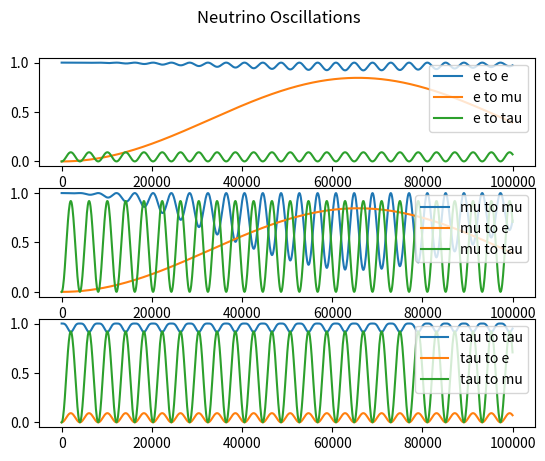
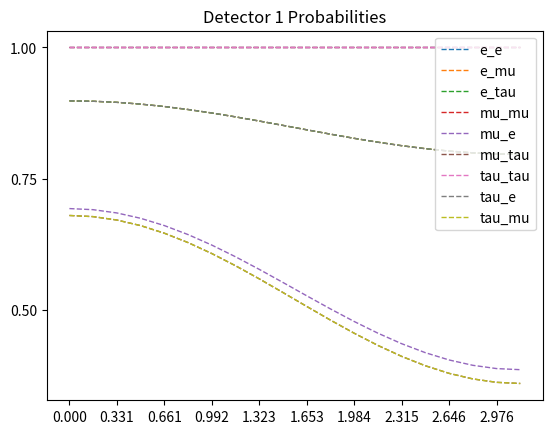
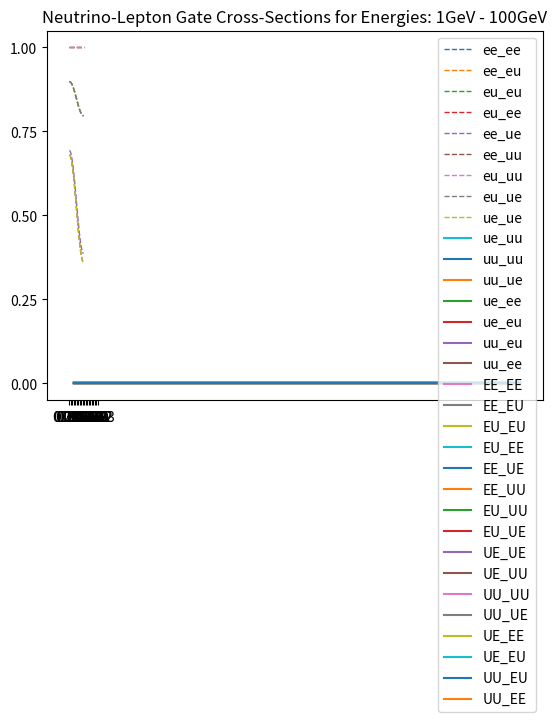

Source code (Python) for these figures, in order:
import numpy as np
import matplotlib.pyplot as plt


'''
To Do           - tau interactions
                - clean up constant variables into dicts or lists
'''


'''
Variables and Constants
'''
# # Constants
# Mass difference squared between two flavour states
delta_m_sq = {'eu': 7.53e-5, 'tu': 2.44e-3, 'te': 2.44e-3, 'ue': 7.53e-5, 'ut': 2.44e-3, 'et': 2.44e-3}     # eV**2
delta_m_e_mu_sq = 7.53e-5      # eV**2
delta_m_tau_mu_sq = 2.44e-3    # eV**2  # can be +ve or -ve
delta_m_tau_e_sq = 2.44e-3     # eV**2  # can be +ve or -ve
delta_m_mu_e_sq = delta_m_e_mu_sq      # eV**2
delta_m_mu_tau_sq = delta_m_tau_mu_sq    # can be +ve or -ve
delta_m_e_tau_sq = delta_m_tau_e_sq     # eV**2

# Angle between flavour states
sin_q_theta = {'eu': 0.846, 'tu': 0.92, 'te': 0.093, 'ue': 0.846, 'ut': 0.92, 'et': 0.093}
sin_sq_theta_e_tau = 0.093
sin_sq_theta_e_mu = 0.846
sin_sq_theta_mu_tau = 0.92      # actually > 0.92 but it varies on atmospheric values
sin_sq_theta_mu_e = sin_sq_theta_e_mu
sin_sq_theta_tau_e = sin_sq_theta_e_tau
sin_sq_theta_tau_mu = sin_sq_theta_mu_tau

G_f = 1.1663787e-5         # GeV-2
sin_sq_theta_w = 0.22290        # Weinberg angle
m_e = 0.511 * 1e-3     # GeV c-2
m_u = 105 * 1e-3       # GeV c-2
sigma_naught = 1.72e-45         # m**2 / GeV

# # Variables
# m_out = 10       # reactant mass out (electrons, muons etc)
# m_in = 1000        # reactant mass in (electrons, muons etc)
# E_v = 100     # Neutrino energy
# L = 10       # distance oscillating (for oscillation)
# E = E_v     # Neutrino beam energy
# d = 10       # distance travelled (for decoherence)



'''
Oscillation Probabilities   -   p_oscill = (np.sin(2 * theta))**2 * (np.sin((delta_m_sq * L) / (4 * E)))**2
'''
class Oscillations:
    def __init__(self, distance=1e6, energy=10):
        self.prob_list = {
            'eu': [], 'et': [], 
            'ue': [], 'ut': [], 
            'te': [], 'tu': [], 
            'ee': [], 'uu': [],     # do these last as theyre calculated based on the previously calculated
            'tt': [],
        }

        self.prob_reduced = {
            'e': [],
            'u': [],
            't': []
        }

        self.prob_neut = []

        self.max_points = 1000      # Number of points
        self.E = energy
        self.L = distance    # Km
        self.x_range = np.linspace(0, self.L / self.E, self.max_points)
        theta_range = np.linspace(0, 2 * np.pi, self.max_points)
    

    def calculate(self):
        for x in self.x_range:
            # print(f"Calculated Probability of {self.max_points}")
            for change in self.prob_list.keys():
                if change not in ['ee', 'uu', 'tt']:
                    self.prob_list[change].append(Oscillations.prob(self, flavours=change, x=x))
            self.prob_list['ee'].append(1 - (self.prob_list['eu'][-1] * self.prob_list['et'][-1]))
            self.prob_list['uu'].append(1 - (self.prob_list['ue'][-1] * self.prob_list['ut'][-1]))
            self.prob_list['tt'].append(1 - (self.prob_list['te'][-1] * self.prob_list['tu'][-1]))

        self.prob_reduced['e'] = [self.prob_list['ee'], self.prob_list['eu'], self.prob_list['et']]
        self.prob_reduced['u'] = [self.prob_list['uu'], self.prob_list['ue'], self.prob_list['ut']]
        self.prob_reduced['t'] = [self.prob_list['tt'], self.prob_list['te'], self.prob_list['tu']]
        Oscillations.plot(self)


    def plot(self):
        fig, axs = plt.subplots(3)
        fig.suptitle('Neutrino Oscillations')
        n = 0
        for initial in self.prob_reduced.values():
            if n == 0:
                for p in initial:
                    axs[n].plot(self.x_range, p)
                    axs[n].legend(['e to e', 'e to mu', 'e to tau'], loc=1)
            if n == 1:
                for p in initial:
                    axs[n].plot(self.x_range, p)
                    axs[n].legend(['mu to mu', 'mu to e', 'mu to tau'], loc=1)
            if n == 2:
                for p in initial:
                    axs[n].plot(self.x_range, p)
                    axs[n].legend(['tau to tau', 'tau to e', 'tau to mu'], loc=1)
            n += 1
        plt.show()


    def prob(self, flavours, x):
        if flavours == 'eu':
            prob = sin_sq_theta_e_mu * np.square(np.sin(1.27 * delta_m_e_mu_sq * x / 4))
        elif flavours == 'et':
            prob = sin_sq_theta_e_tau * np.square(np.sin(1.27 * delta_m_e_tau_sq * x / 4))
        elif flavours == 'ue':
            prob = sin_sq_theta_e_mu * np.square(np.sin(1.27 * delta_m_mu_e_sq * x / 4))
        elif flavours == 'ut':
            prob = sin_sq_theta_mu_tau * np.square(np.sin(1.27 * delta_m_mu_tau_sq * x / 4))
        elif flavours == 'te':
            prob = sin_sq_theta_tau_e * np.square(np.sin(1.27 * delta_m_tau_e_sq * x / 4))
        elif flavours == 'tu':
            prob = sin_sq_theta_tau_mu * np.square(np.sin(1.27 * delta_m_tau_mu_sq * x / 4))
        return prob



'''
Cross Sections
'''
class CrossSections:
    def __init__(self, energy, lepton):
        E_v = energy
        sigma_naught = 1.72e-45

        s_e = sigma_naught * np.pi / G_f**2
        s_u = s_e * (m_u / m_e)

        sigma_naught_e = (2 * m_e * G_f**2 * E_v) / np.pi
        sigma_naught_u = (2 * m_u * G_f**2 * E_v) / np.pi

        if lepton == 'e':
            sigma_naught = sigma_naught_e
            self.cs_without_ms = {'e_e': [], 'E_E': [], 'E_U': [], 'u_e': [], 'u_u': [], 'U_U': []}
            self.cs_with_ms = {'e_e': [], 'E_E': [], 'E_U': [], 'u_e': [], 'u_u': [], 'U_U': []}
        
        elif lepton == 'u':
            sigma_naught = sigma_naught_u
            self.cs_without_ms = {'e_e': [], 'E_E': [], 'U_E': [], 'e_u': [], 'u_u': [], 'U_U': []}
            self.cs_with_ms = {'e_e': [], 'E_E': [], 'U_E': [], 'e_u': [], 'u_u': [], 'U_U': []}
        
        for flavour in self.cs_without_ms.keys():
            cs = CrossSections.neutrino_and_electron(self, flavour=flavour) * energy * sigma_naught
            self.cs_without_ms[flavour].append(cs)
            self.cs_with_ms[flavour].append(
                cs * energy * sigma_naught * 
                CrossSections.mass_suppression(
                    self, flavour, energy=energy, reaction_lepton=lepton
                )
            )

    def neutrino_and_electron(self, flavour):
        if flavour == 'e_e':
            cs = 0.25 + sin_sq_theta_w + (4 / 3) * np.square(sin_sq_theta_w)
        elif flavour == 'E_E':
            cs = (1 / 12) + 1 / 3 * (sin_sq_theta_w + 4 / 3 * np.square(sin_sq_theta_w))
        elif flavour == 'E_U' or flavour == 'U_E':
            cs = 1 / 3
        elif flavour == 'u_e' or flavour == 'e_u':
            cs = 1
        elif flavour == 'u_u':
            cs = 1 / 4 - sin_sq_theta_w + 4 / 3 * np.square(sin_sq_theta_w)
        elif flavour == 'U_U':
            cs = 1 / 12 - 1 / 3 * sin_sq_theta_w + 4 / 3 * np.square(sin_sq_theta_w)
        return cs

    def mass_suppression(self, flavour, energy, reaction_lepton='e'):
        m_E = m_e
        m_U = m_u
        if reaction_lepton == 'e':
            m_in = m_e
        elif reaction_lepton == 'u':
            m_in = m_u

        if flavour == 'e_e':
            zeta = 1 - ((m_e ** 2) / (m_in ** 2 + 2 * m_in * energy))
        elif flavour == 'E_E':
            zeta = 1 - ((m_e ** 2) / (m_in ** 2 + 2 * m_in * energy))
        elif flavour == 'E_U':
            zeta = 1 - ((m_u ** 2) / (m_in ** 2 + 2 * m_in * energy))
        elif flavour == 'u_e':
            zeta = 1 - ((m_u ** 2) / (m_in ** 2 + 2 * m_in * energy))
        elif flavour == 'u_u':
            zeta = 1 - ((m_e ** 2) / (m_in ** 2 + 2 * m_in * energy))
        elif flavour == 'U_U':
            zeta = 1 - ((m_e ** 2) / (m_in ** 2 + 2 * m_in * energy))
        # neutrino-muon specific reactions
        elif flavour == 'U_E':
            zeta = 1 - ((m_e ** 2) / (m_in ** 2 + 2 * m_in * energy))
        elif flavour == 'e_u':
            zeta = 1 - ((m_e ** 2) / (m_in ** 2 + 2 * m_in * energy))
        return zeta



'''
Wave Functions (for plotting)
'''
class WaveFunctions:
    def __init__(self, accuracy):
        phi = np.linspace(0, np.pi, accuracy)
        theta = np.linspace(0, 2 * np.pi, 20)
        prob_at_detector = {'e_e': [], 'e_mu': [], 'e_tau': [],
                            'mu_mu': [], 'mu_e': [], 'mu_tau': [],
                            'tau_tau': [], 'tau_e': [], 'tau_mu': []}
        flavour_list = ['e_e', 'e_mu', 'e_tau', 'mu_mu', 'mu_e', 'mu_tau', 'tau_tau', 'tau_e', 'tau_mu']
        detector_1 = {'e_e': [], 'e_mu': [], 'e_tau': [],
                      'mu_mu': [], 'mu_e': [], 'mu_tau': [],
                      'tau_tau': [], 'tau_e': [], 'tau_mu': []}
        detector_2 = {'e_e': [], 'e_mu': [], 'e_tau': [],
                      'mu_mu': [], 'mu_e': [], 'mu_tau': [],
                      'tau_tau': [], 'tau_e': [], 'tau_mu': []}

        for flavour_change in flavour_list:
            for phi_value in phi:
                prob_at_detector[flavour_change].append(WaveFunctions.prob(self, flavour=flavour_change, phi=phi_value))

            for tuple in prob_at_detector[flavour_change]:
                detector_1[flavour_change].append(tuple[0])
                detector_2[flavour_change].append(tuple[0])

        fig1 = plt.figure()
        fig2 = plt.figure()
        ax1 = fig1.add_subplot(111)
        ax2 = fig2.add_subplot(111)
        ax1.title.set_text('Detector 1 Probabilities')
        ax2.title.set_text('Detector 2 Probabilities')

        ax1.set_xticks(ticks=np.linspace(start=0, stop=2 * np.pi, num=int(accuracy)))
        ax1.set_yticks(ticks=np.linspace(0, 1, num=5))
        ax2.set_xticks(ticks=np.linspace(start=0, stop=2 * np.pi, num=int(accuracy)))
        ax2.set_yticks(ticks=np.linspace(0, 1, num=5))


        for prob_list in detector_1.values():
            #print(prob_list)
            ax1.plot(phi, prob_list, '--', linewidth=1)

        for prob_list in detector_2.values():
            #print(prob_list)
            ax2.plot(phi, prob_list, '--', linewidth=1)

        ax1.legend(flavour_list, loc=1)
        ax2.legend(flavour_list, loc=1)

    def prob(self, flavour, phi):
        order_tau_d_same = 1
        order_tau_d_change = 1 / 3
        if flavour == 'e_e':
            prob_f1 = 1
            prob_f2 = 0
        elif flavour == 'e_mu':
            prob_f1 = 1 - (np.sqrt(sin_sq_theta_e_tau) / 2) * (1 - order_tau_d_change * np.cos(phi))
            prob_f2 = (np.sqrt(sin_sq_theta_e_tau) / 2) * (1 - order_tau_d_change * np.cos(phi))
        elif flavour == 'e_tau':
            prob_f1 = 1 - (np.sqrt(sin_sq_theta_e_tau) / 2) * (1 - order_tau_d_change * np.cos(phi))
            prob_f2 = (np.sqrt(sin_sq_theta_e_tau) / 2) * (1 - order_tau_d_change * np.cos(phi))
        if flavour == 'mu_mu':
            prob_f1 = 1
            prob_f2 = 0
        elif flavour == 'mu_e':
            prob_f1 = 1 - (np.sqrt(sin_sq_theta_e_mu) / 2) * (1 - order_tau_d_change * np.cos(phi))
            prob_f2 = (np.sqrt(sin_sq_theta_e_mu) / 2) * (1 - order_tau_d_change * np.cos(phi))
        elif flavour == 'mu_tau':
            prob_f1 = 1 - (np.sqrt(sin_sq_theta_mu_tau) / 2) * (1 - order_tau_d_change * np.cos(phi))
            prob_f2 = (np.sqrt(sin_sq_theta_mu_tau) / 2) * (1 - order_tau_d_change * np.cos(phi))
        if flavour == 'tau_tau':
            prob_f1 = 1
            prob_f2 = 0
        elif flavour == 'tau_e':
            prob_f1 = 1 - (np.sqrt(sin_sq_theta_tau_e) / 2) * (1 - order_tau_d_change * np.cos(phi))
            prob_f2 = (np.sqrt(sin_sq_theta_tau_e) / 2) * (1 - order_tau_d_change * np.cos(phi))
        elif flavour == 'tau_mu':
            prob_f1 = 1 - (np.sqrt(sin_sq_theta_tau_mu) / 2) * (1 - order_tau_d_change * np.cos(phi))
            prob_f2 = (np.sqrt(sin_sq_theta_tau_mu) / 2) * (1 - order_tau_d_change * np.cos(phi))
        return prob_f1, prob_f2



'''
Gates
'''
class Gates:
    def __init__(self, energy_list):
        self.energy_list = energy_list
        self.gate_energy_reactions = None
        self.leptons = {'e': [], 'u': []}       # currently only considering e and mu (no tau)
        self.all_values = {}

    def calculate(self):
        for energy in self.energy_list:
            for lepton in self.leptons.keys():
                # print(f'\n Cross Sections for Reactions with {lepton} at {energy} GeV:')
                self.leptons[lepton] = CrossSections(energy=energy, lepton=lepton)    # Energy in GeV

            gate_reactions = Gates.gate_cs(Gates.combine_cs(self))
            if self.gate_energy_reactions is None:      # checking if first time running this script
                self.gate_energy_reactions = gate_reactions
            else:
                for flavour, value in gate_reactions.items():
                    self.gate_energy_reactions[flavour].append(value[0])
            self.all_values[energy] = [values for values in gate_reactions.values()]
            print(f"Average Prob for {energy} GeV: ", np.average(self.all_values[energy]))
            if energy == self.energy_list[-1]:
                print(f"Neutrino-Lepton Gate Probabilities for {energy}GeV: \n {gate_reactions}")
            
        # plot
        Gates.plot_energies(self)
        plt.show()


    def combine_cs(self):
        all_cs = {'e_e': [], 'e_u': [], 'u_u': [], 'u_e': [], 'E_E': [], 'E_U': [], 'U_U': [], 'U_E': []}
        e_class = self.leptons['e']
        u_class = self.leptons['u']
        for all_reaction in all_cs.keys():
            for e_reaction, e_value in e_class.cs_without_ms.items():
                if e_reaction == all_reaction:
                    all_cs[all_reaction].append(e_value[0])
            for u_reaction, u_value in u_class.cs_without_ms.items():
                if u_reaction == all_reaction:
                    all_cs[all_reaction].append(u_value[0])

        for all_reaction, all_values in all_cs.items():
            if len(all_values) > 1:
                all_cs[all_reaction] = [(all_values[0] + all_values[1]) / 2]
        return all_cs


    @staticmethod
    def gate_cs(all_cs):
        # creates our final dict with the probabilities for all gate interactions
        single_reactions = ['e_e', 'e_u', 'u_u', 'u_e']
        single_reactions_anti = ['E_E', 'E_U', 'U_U', 'U_E']
        whole_reaction = []
        for first_reaction in single_reactions:
            for second_reaction in single_reactions:
                whole_reaction.append(first_reaction[0] + second_reaction[0] + '_' + first_reaction[2] + second_reaction[2])
        for first_reaction in single_reactions_anti:
            for second_reaction in single_reactions_anti:
                whole_reaction.append(first_reaction[0] + second_reaction[0] + '_' + first_reaction[2] + second_reaction[2])
        gate_reactions = {whole_keys: [] for whole_keys in whole_reaction}

        
        # reaction 1 is reaction_combined[0] + '_' + reaction_combined[3]
        # reaction 2 in reaction_combined[1] + '_' + reaction_combined[4]
        for reaction_combined in gate_reactions.keys():
            first_reaction = reaction_combined[0] + '_' + reaction_combined[3]
            second_reaction = reaction_combined[1] + '_' + reaction_combined[4]
            gate_reactions[reaction_combined] = [all_cs[first_reaction][0] * all_cs[second_reaction][0]]

        # for key, value in gate_reactions.items():
        #     print(f"{key}: {value}")
        return gate_reactions


    def plot_energies(self):
        for flavour, values in self.gate_energy_reactions.items():
            self.gate_energy_reactions[flavour] = [values, list(self.energy_list)]

        for flavour, values in self.gate_energy_reactions.items():
            plt.plot(values[1], values[0], '-')
        plt.title(f"Neutrino-Lepton Gate Cross-Sections for Energies: {int(min(self.energy_list))}GeV - {int(max(self.energy_list))}GeV")
        plt.legend(self.gate_energy_reactions.keys())



'''     
Running
'''
Oscillations(distance=1e6, energy=10).calculate()    # Prints oscillation probabilities for flavours given the distance it travels

WaveFunctions(accuracy=20)      # Currently Broken. Doesnt plot correctly # Accuracy is the number of points within the range

Gates(energy_list=np.linspace(1, 100, 10)).calculate()         # calculates and plots gate probabilities at various energies for different interactions

plt.show()



